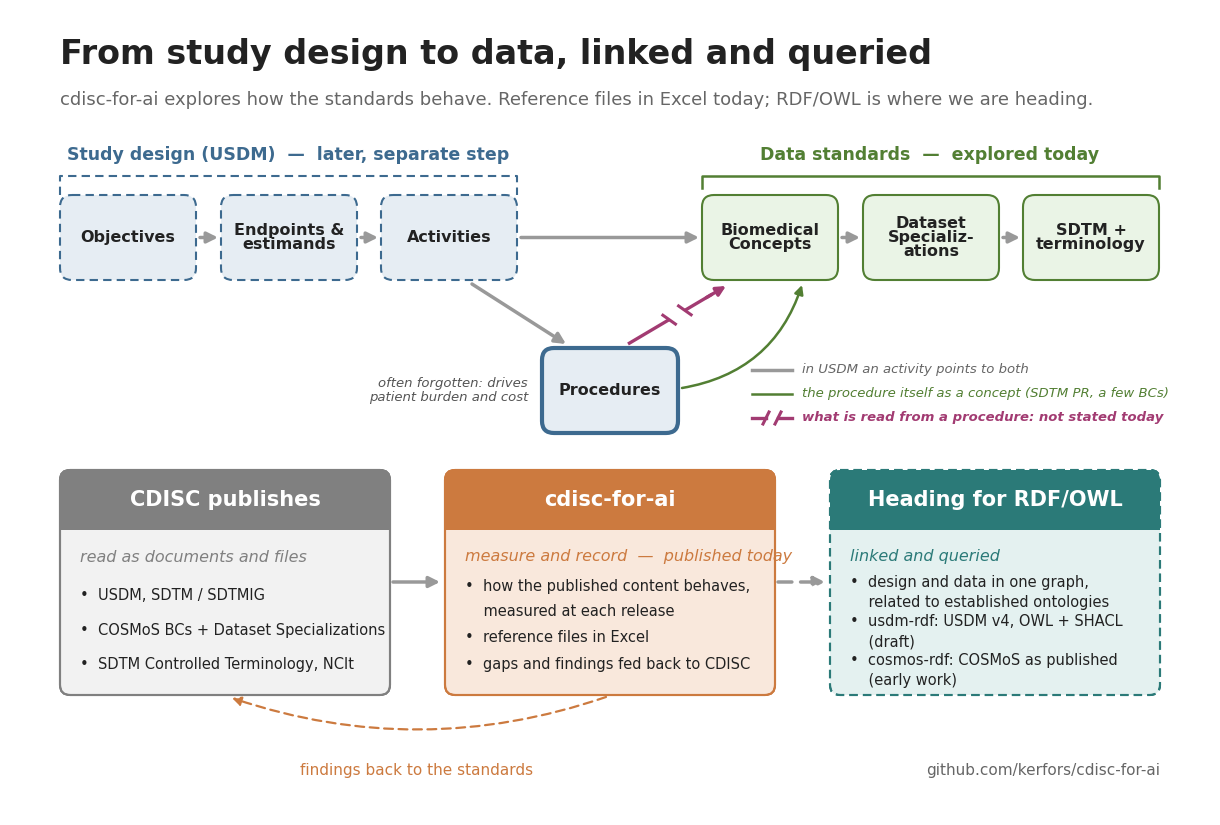

The matplotlib source for this figure: (Note: this script raises an exception after producing the figure.)
# Draws docs/images/cdisc_for_ai_design_to_data.png (the picture on the Pages front page and in README.md).
# Run: python3 cdisc_for_ai_design_to_data.py   (needs matplotlib and numpy)

import matplotlib
matplotlib.use("Agg")
import matplotlib.pyplot as plt
plt.rcParams["font.family"]="DejaVu Sans"
from matplotlib.patches import FancyBboxPatch, FancyArrowPatch, Rectangle

W, H, S = 1200, 805, 115          # S = extra height added below the top row
fig = plt.figure(figsize=(W/100, H/100), dpi=100)
ax = fig.add_axes([0, 0, 1, 1]); ax.set_xlim(0, W); ax.set_ylim(H, 0); ax.axis("off")

BLUE, BLUE_F = "#3d6a8f", "#e6edf3"
ORANGE, ORANGE_F = "#cc7a3f", "#f9e8dc"
GREEN, GREEN_F = "#527f33", "#eaf4e6"
GREY, DARK = "#999999", "#222222"

def box(x, y, w, h, fc, ec, lw=1.5, ls="-", r=12):
    ax.add_patch(FancyBboxPatch((x, y), w, h, boxstyle=f"round,pad=0,rounding_size={r}",
                                fc=fc, ec=ec, lw=lw, ls=ls))
def arrow(p, q, color=GREY, lw=2.5, ls="-", rad=0.0, ms=16):
    ax.add_patch(FancyArrowPatch(p, q, arrowstyle="-|>", mutation_scale=ms, color=color,
                                 lw=lw, ls=ls, connectionstyle=f"arc3,rad={rad}",
                                 shrinkA=0, shrinkB=0))

ax.text(50, 45, "From study design to data, linked and queried", fontsize=24, fontweight="bold", color=DARK, va="center")
ax.text(50, 90, "cdisc-for-ai explores how the standards behave. Reference files in Excel today; RDF/OWL is where we are heading.",
        fontsize=13, color="#666666", va="center")

# headings and brackets
ax.text(278, 145, "Study design (USDM)  \u2014  later, separate step", fontsize=12.5, fontweight="bold", color=BLUE, ha="center", va="center")
ax.plot([50, 50, 507, 507], [185, 166, 166, 185], color=BLUE, lw=1.5, ls=(0, (4, 2.5)))
ax.text(920, 145, "Data standards  \u2014  explored today", fontsize=12.5, fontweight="bold", color=GREEN, ha="center", va="center")
ax.plot([692, 692, 1149, 1149], [178, 166, 166, 178], color=GREEN, lw=1.8)

PLUM = "#a23b72"
y0, bw, bh = 185, 136, 85
row = [(50, "Objectives", 0), (211, "Endpoints &\nestimands", 0), (371, "Activities", 0),
       (692, "Biomedical\nConcepts", 1), (853, "Dataset\nSpecializ-\nations", 1), (1013, "SDTM +\nterminology", 1)]
for x, lab, g in row:
    if g: box(x, y0, bw, bh, GREEN_F, GREEN)
    else: box(x, y0, bw, bh, BLUE_F, BLUE, ls=(0, (4, 2.5)))
    ax.text(x + bw/2, y0 + bh/2, lab, fontsize=11.5, fontweight="bold", color=DARK, ha="center", va="center", linespacing=0.95)
ym = y0 + bh/2
for x0, x1 in [(186, 211), (347, 371), (507, 692), (828, 853), (989, 1013)]:
    arrow((x0 + 4, ym), (x1 - 3, ym))

# third corner of the triangle: Procedures (a USDM class), below the gap
px, py = 532, 338
box(px, py, bw, bh, BLUE_F, BLUE, lw=3)
ax.text(px + bw/2, py + bh/2, "Procedures", fontsize=11.5, fontweight="bold", color=DARK, ha="center", va="center")
ax.text(px - 14, py + bh/2, "often forgotten: drives\npatient burden and cost", fontsize=9.5, fontstyle="italic",
        color="#555555", ha="right", va="center", linespacing=1.15)
yb = y0 + bh
arrow((462, yb + 4), (556, py - 4))                                          # Activities -> Procedures (USDM)
arrow((px + bw + 4, py + 40), (792, yb + 5), color=GREEN, lw=1.8, rad=0.3, ms=13)   # the procedure itself as a concept
import numpy as np
P0, P2 = np.array([618.0, py - 4]), np.array([716.0, yb + 6])                 # read from: not stated
d = (P2 - P0)/np.linalg.norm(P2 - P0); n = np.array([-d[1], d[0]]); L = np.linalg.norm(P2 - P0)
for t0, t1 in [(0, 0.42), (0.58, 0.86)]:
    q0, q1 = P0 + d*L*t0, P0 + d*L*t1; ax.plot([q0[0], q1[0]], [q0[1], q1[1]], color=PLUM, lw=2.4, solid_capstyle="butt")
for t in (0.42, 0.58):
    p = P0 + d*L*t; v = 7*(n + 0.45*d); ax.plot([p[0]-v[0], p[0]+v[0]], [p[1]-v[1], p[1]+v[1]], color=PLUM, lw=2.2)
arrow(tuple(P0 + d*L*0.8), tuple(P2), color=PLUM, lw=2.4, ms=14)

# legend for the three kinds of link
lx, ly = 742, py + 22
ax.plot([lx, lx + 40], [ly, ly], color=GREY, lw=2.5)
ax.text(lx + 50, ly, "in USDM an activity points to both", fontsize=9.5, fontstyle="italic", color="#666666", va="center")
ax.plot([lx, lx + 40], [ly + 24, ly + 24], color=GREEN, lw=1.8)
ax.text(lx + 50, ly + 24, "the procedure itself as a concept (SDTM PR, a few BCs)", fontsize=9.5, fontstyle="italic", color=GREEN, va="center")
ax.plot([lx, lx + 14], [ly + 48, ly + 48], color=PLUM, lw=2.4); ax.plot([lx + 26, lx + 40], [ly + 48, ly + 48], color=PLUM, lw=2.4)
for xx in (lx + 14, lx + 26): ax.plot([xx - 3, xx + 3], [ly + 54, ly + 42], color=PLUM, lw=2.2)
ax.text(lx + 50, ly + 48, "what is read from a procedure: not stated today", fontsize=9.5, fontweight="bold",
        fontstyle="italic", color=PLUM, va="center")

# lower panels (shifted down by S)
def panel(x, title, head, body_fc, ec, ls="-"):
    y = 345 + S
    box(x, y, 330, 225, body_fc, ec, ls=ls, r=10)
    ax.add_patch(FancyBboxPatch((x, y), 330, 60, boxstyle="round,pad=0,rounding_size=10", fc=head, ec=head, lw=0))
    ax.add_patch(Rectangle((x, y + 30), 330, 30, fc=head, ec=head, lw=0))
    box(x, y, 330, 225, "none", ec, ls=ls, r=10)
    ax.text(x + 165, y + 30, title, fontsize=15, fontweight="bold", color="white", ha="center", va="center")
panel(50, "CDISC publishes", "#808080", "#f2f2f2", "#808080")
panel(435, "cdisc-for-ai", ORANGE, ORANGE_F, ORANGE)
TEAL, TEAL_F = "#2b7a78", "#e4f1f0"
panel(820, "Heading for RDF/OWL", TEAL, TEAL_F, TEAL, ls=(0, (4, 2.5)))

def lines(x, y, head, hc, items, dy):
    ax.text(x, y + S, head, fontsize=11.5, fontstyle="italic", color=hc, va="center")
    for k, t in enumerate(items):
        ax.text(x, y + S + dy[k], t, fontsize=10.5, color=DARK, va="center")
lines(70, 433, "read as documents and files", "#808080",
      ["•  USDM, SDTM / SDTMIG", "•  COSMoS BCs + Dataset Specializations", "•  SDTM Controlled Terminology, NCIt"], [38, 73, 107])
lines(455, 432, "measure and record  —  published today", ORANGE,
      ["•  how the published content behaves,", "    measured at each release", "•  reference files in Excel", "•  gaps and findings fed back to CDISC"], [29, 55, 81, 108])
lines(840, 432, "linked and queried", TEAL,
      ["•  design and data in one graph,", "    related to established ontologies", "•  usdm-rdf: USDM v4, OWL + SHACL", "    (draft)",
       "•  cosmos-rdf: COSMoS as published", "    (early work)"], [25, 45, 65, 85, 104, 123])

arrow((383, 457 + S), (430, 457 + S))
arrow((768, 457 + S), (815, 457 + S), ls=(0, (4, 2.5)))
arrow((596, 572 + S), (222, 573 + S), color=ORANGE, lw=1.6, ls=(0, (4, 2.5)), rad=-0.17, ms=13)
ax.text(407, 646 + S, "findings back to the standards", fontsize=11, color=ORANGE, ha="center", va="center")
ax.text(1150, 646 + S, "github.com/kerfors/cdisc-for-ai", fontsize=11, color="#666666", ha="right", va="center")

import os
fig.savefig(os.path.join(os.path.dirname(os.path.abspath(__file__)), "cdisc_for_ai_design_to_data.png"), dpi=100, facecolor="white")
